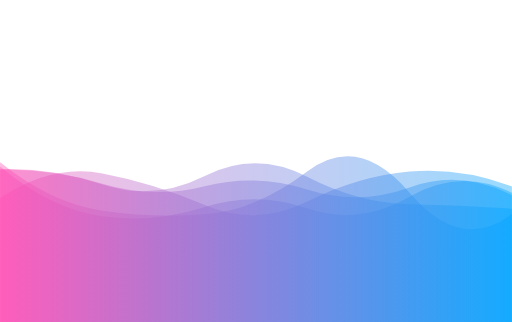
t = 0.00 s
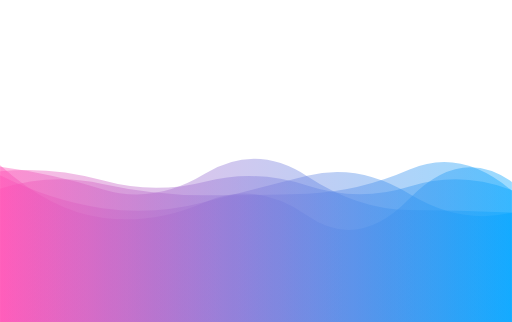
t = 2.08 s
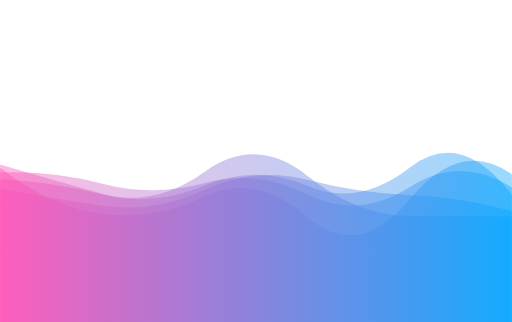
t = 4.16 s
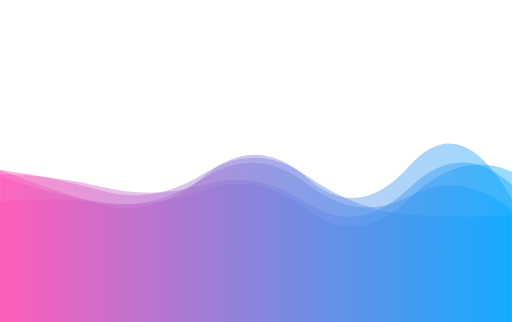
t = 6.24 s
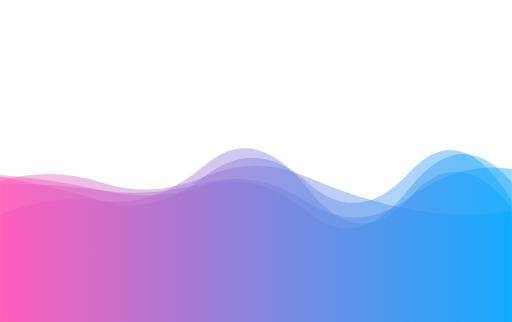
t = 8.33 s

The animated SVG that drew these frames (rendered in a browser with its animation timeline set to each time). Animation: 5 SMIL elements (animate=5); frames cover the first 8.32 s, repeats indefinitely.

<?xml version="1.0" encoding="utf-8"?>
<svg xmlns="http://www.w3.org/2000/svg" xmlns:xlink="http://www.w3.org/1999/xlink" style="margin: auto; background: none; display: block; z-index: 1; position: relative; shape-rendering: auto;" width="1278" height="804" preserveAspectRatio="xMidYMid" viewBox="0 0 1278 804">
<g transform="translate(639,402) scale(1,-1) translate(-639,-402)"><linearGradient id="lg-0.6122846161074491" x1="0" x2="1" y1="0" y2="0">
  <stop stop-color="#ff50b5" offset="0"></stop>
  <stop stop-color="#00a4ff" offset="1"></stop>
</linearGradient><path d="" fill="url(#lg-0.6122846161074491)" opacity="0.4">
  <animate attributeName="d" dur="25s" repeatCount="indefinite" keyTimes="0;0.333;0.667;1" calcmod="spline" keySplines="0.2 0 0.2 1;0.2 0 0.2 1;0.2 0 0.2 1" begin="0s" values="M0 0L 0 398.90332968397774Q 127.8 296.2760517185783  255.6 277.8436464426789T 511.2 268.94938646414795T 766.8 375.5449313338113T 1022.4 322.71414145846035T 1278 269.4431976026218L 1278 0 Z;M0 0L 0 267.8646770694688Q 127.8 320.592670609062  255.6 302.6293536193932T 511.2 391.4585736157794T 766.8 334.5012762033699T 1022.4 311.05472565655896T 1278 283.56041680337756L 1278 0 Z;M0 0L 0 306.76948774375916Q 127.8 345.89146189585085  255.6 311.2575877484585T 511.2 246.42059391254742T 766.8 360.77393182233635T 1022.4 287.58520309687935T 1278 397.785840870661L 1278 0 Z;M0 0L 0 398.90332968397774Q 127.8 296.2760517185783  255.6 277.8436464426789T 511.2 268.94938646414795T 766.8 375.5449313338113T 1022.4 322.71414145846035T 1278 269.4431976026218L 1278 0 Z"></animate>
</path><path d="" fill="url(#lg-0.6122846161074491)" opacity="0.4">
  <animate attributeName="d" dur="25s" repeatCount="indefinite" keyTimes="0;0.333;0.667;1" calcmod="spline" keySplines="0.2 0 0.2 1;0.2 0 0.2 1;0.2 0 0.2 1" begin="-5s" values="M0 0L 0 381.6431005083604Q 127.8 293.0368560007526  255.6 272.912871515129T 511.2 257.3733306741707T 766.8 326.9944590847446T 1022.4 324.456959729745T 1278 257.78286236285703L 1278 0 Z;M0 0L 0 393.12084606834026Q 127.8 274.1158469545515  255.6 258.0399317012882T 511.2 306.67110192882933T 766.8 255.0666175966635T 1022.4 305.25249563049806T 1278 365.87070692954813L 1278 0 Z;M0 0L 0 315.0497639983744Q 127.8 394.07893412296585  255.6 375.77257039399524T 511.2 373.8027043755348T 766.8 329.6261467273915T 1022.4 314.16349372892614T 1278 392.0608991390055L 1278 0 Z;M0 0L 0 381.6431005083604Q 127.8 293.0368560007526  255.6 272.912871515129T 511.2 257.3733306741707T 766.8 326.9944590847446T 1022.4 324.456959729745T 1278 257.78286236285703L 1278 0 Z"></animate>
</path><path d="" fill="url(#lg-0.6122846161074491)" opacity="0.4">
  <animate attributeName="d" dur="25s" repeatCount="indefinite" keyTimes="0;0.333;0.667;1" calcmod="spline" keySplines="0.2 0 0.2 1;0.2 0 0.2 1;0.2 0 0.2 1" begin="-10s" values="M0 0L 0 273.55465933200975Q 127.8 408.55699532453036  255.6 362.5076410327399T 511.2 338.61217784636347T 766.8 290.31308710360327T 1022.4 305.427334779889T 1278 299.8879747184569L 1278 0 Z;M0 0L 0 289.7063514204283Q 127.8 412.86577011778735  255.6 391.95619168214785T 511.2 272.3679529669541T 766.8 284.99453408615364T 1022.4 371.91234312483124T 1278 347.3650822991508L 1278 0 Z;M0 0L 0 385.1030187588436Q 127.8 323.29819954065084  255.6 286.91518538841854T 511.2 369.9523379692947T 766.8 363.77408000189706T 1022.4 391.13063908629294T 1278 303.67119349992714L 1278 0 Z;M0 0L 0 273.55465933200975Q 127.8 408.55699532453036  255.6 362.5076410327399T 511.2 338.61217784636347T 766.8 290.31308710360327T 1022.4 305.427334779889T 1278 299.8879747184569L 1278 0 Z"></animate>
</path><path d="" fill="url(#lg-0.6122846161074491)" opacity="0.4">
  <animate attributeName="d" dur="25s" repeatCount="indefinite" keyTimes="0;0.333;0.667;1" calcmod="spline" keySplines="0.2 0 0.2 1;0.2 0 0.2 1;0.2 0 0.2 1" begin="-15s" values="M0 0L 0 364.65340643569465Q 127.8 348.84025218581615  255.6 321.79940087638664T 511.2 337.43544739872056T 766.8 257.7857348824456T 1022.4 332.5273797594745T 1278 354.01576032052475L 1278 0 Z;M0 0L 0 396.77809724222504Q 127.8 351.5010286329254  255.6 304.45555814740607T 511.2 291.4893267629611T 766.8 274.66733119608307T 1022.4 325.6011538933239T 1278 271.8904211772404L 1278 0 Z;M0 0L 0 376.6912820283275Q 127.8 391.432033651086  255.6 355.27847845212625T 511.2 351.06116882346834T 766.8 344.7749141103708T 1022.4 338.54215594097235T 1278 327.77714269996886L 1278 0 Z;M0 0L 0 364.65340643569465Q 127.8 348.84025218581615  255.6 321.79940087638664T 511.2 337.43544739872056T 766.8 257.7857348824456T 1022.4 332.5273797594745T 1278 354.01576032052475L 1278 0 Z"></animate>
</path><path d="" fill="url(#lg-0.6122846161074491)" opacity="0.4">
  <animate attributeName="d" dur="25s" repeatCount="indefinite" keyTimes="0;0.333;0.667;1" calcmod="spline" keySplines="0.2 0 0.2 1;0.2 0 0.2 1;0.2 0 0.2 1" begin="-20s" values="M0 0L 0 395.8201693148536Q 127.8 349.51260775802393  255.6 315.31266094536295T 511.2 377.59081055535944T 766.8 366.0345215579308T 1022.4 259.2506623706616T 1278 259.6565317422214L 1278 0 Z;M0 0L 0 287.7365053907835Q 127.8 446.496500337679  255.6 396.75720746305456T 511.2 340.5758148552862T 766.8 355.5971798379266T 1022.4 314.8041939470606T 1278 303.37267261006883L 1278 0 Z;M0 0L 0 371.86081606347756Q 127.8 409.9881167381049  255.6 361.8870922305792T 511.2 356.1451607820245T 766.8 360.0540391347962T 1022.4 317.29316221027744T 1278 298.3847849228019L 1278 0 Z;M0 0L 0 395.8201693148536Q 127.8 349.51260775802393  255.6 315.31266094536295T 511.2 377.59081055535944T 766.8 366.0345215579308T 1022.4 259.2506623706616T 1278 259.6565317422214L 1278 0 Z"></animate>
</path></g>
</svg>
